Run: headless pygame with SDL's dummy video driver; simulated clock (each Clock.tick advances the game by its frame time, no real sleeping); random seed 0; keys injected as events and as key.get_pressed() state; no mouse input.
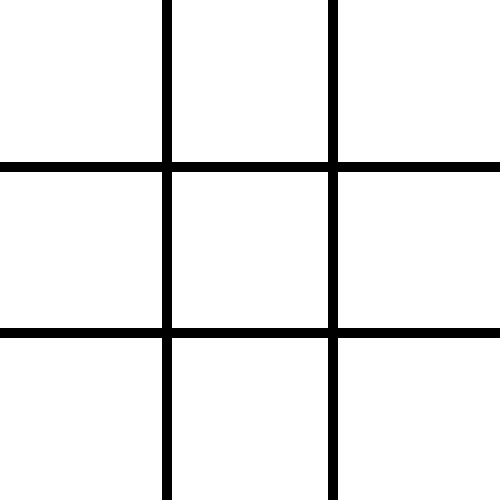
Frame 1 of 4 · flips 1–60 · no input
Frame 2 of 4 · flips 61–180 · tapped SPACE, RETURN · held RIGHT (→), D · screen unchanged from frame 1, image omitted
Frame 3 of 4 · flips 181–300 · held DOWN (↓), S · screen unchanged from frame 2, image omitted
Frame 4 of 4 · flips 301–420 · held LEFT (←), A, UP (↑), W · screen unchanged from frame 3, image omitted

The pygame program that drew these frames:

import pygame

pygame.init()

WIDTH, HEIGHT = 500, 500

WHITE = (255, 255, 255)

GRID_SIZE = 3
CELL_SIZE = WIDTH // GRID_SIZE
LINE_WIDTH = 10
BLACK = (0, 0, 0)
WHITE = ( 255, 255, 255)

screen = pygame.display.set_mode((WIDTH, HEIGHT))
pygame.display.set_caption("Ristinolla")

def draw_grid():
    for i in range(1, GRID_SIZE):
        pygame.draw.line(screen, BLACK, (i * CELL_SIZE, 0), (i * CELL_SIZE, HEIGHT), LINE_WIDTH)
        pygame.draw.line(screen, BLACK, (0, i * CELL_SIZE), (WIDTH, i * CELL_SIZE), LINE_WIDTH)

running = True
while running:
    screen.fill(WHITE)
    draw_grid()
    for event in pygame.event.get():
        if event.type == pygame.QUIT:
            running = False

    pygame.display.flip()

pygame.quit()
